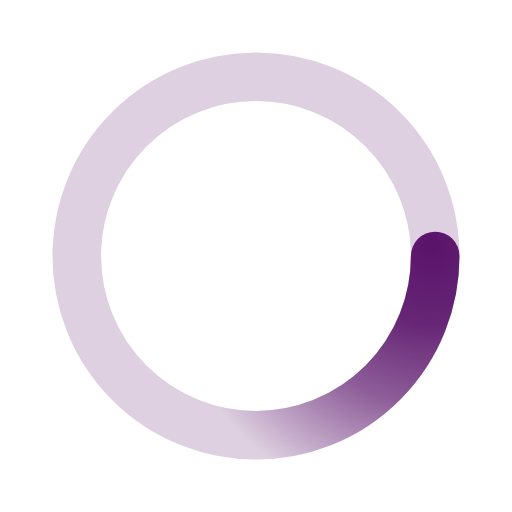
t = 0.00 s
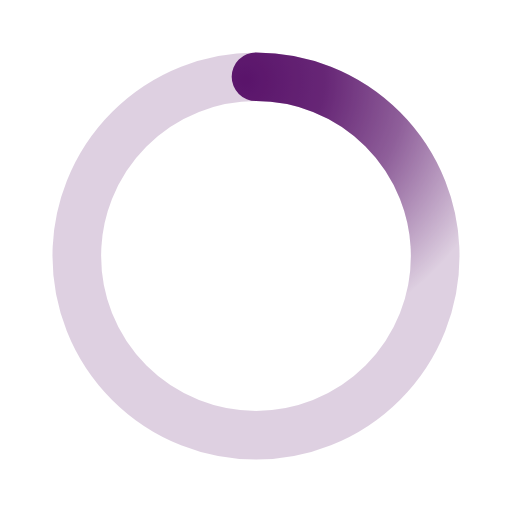
t = 0.40 s
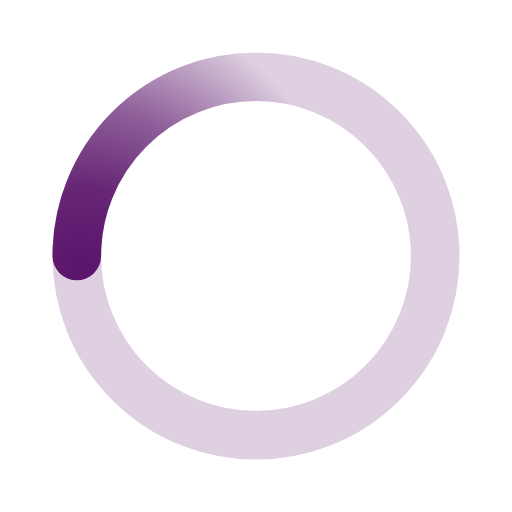
t = 0.80 s
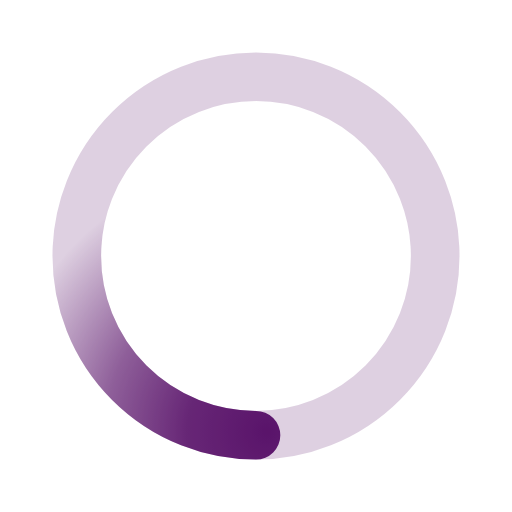
t = 1.20 s

The animated SVG that drew these frames (rendered in a browser with its animation timeline set to each time). Animation: 1 SMIL element (animateTransform=1); one cycle of 1.60 s, repeats indefinitely.

﻿<svg xmlns='http://www.w3.org/2000/svg' viewBox='0 0 200 200'><radialGradient id='a11' cx='.66' fx='.66' cy='.3125' fy='.3125' gradientTransform='scale(1.5)'><stop offset='0' stop-color='#5A146B'></stop><stop offset='.3' stop-color='#5A146B' stop-opacity='.9'></stop><stop offset='.6' stop-color='#5A146B' stop-opacity='.6'></stop><stop offset='.8' stop-color='#5A146B' stop-opacity='.3'></stop><stop offset='1' stop-color='#5A146B' stop-opacity='0'></stop></radialGradient><circle transform-origin='center' fill='none' stroke='url(#a11)' stroke-width='19' stroke-linecap='round' stroke-dasharray='200 1000' stroke-dashoffset='0' cx='100' cy='100' r='70'><animateTransform type='rotate' attributeName='transform' calcMode='spline' dur='1.6' values='360;0' keyTimes='0;1' keySplines='0 0 1 1' repeatCount='indefinite'></animateTransform></circle><circle transform-origin='center' fill='none' opacity='.2' stroke='#5A146B' stroke-width='19' stroke-linecap='round' cx='100' cy='100' r='70'></circle></svg>